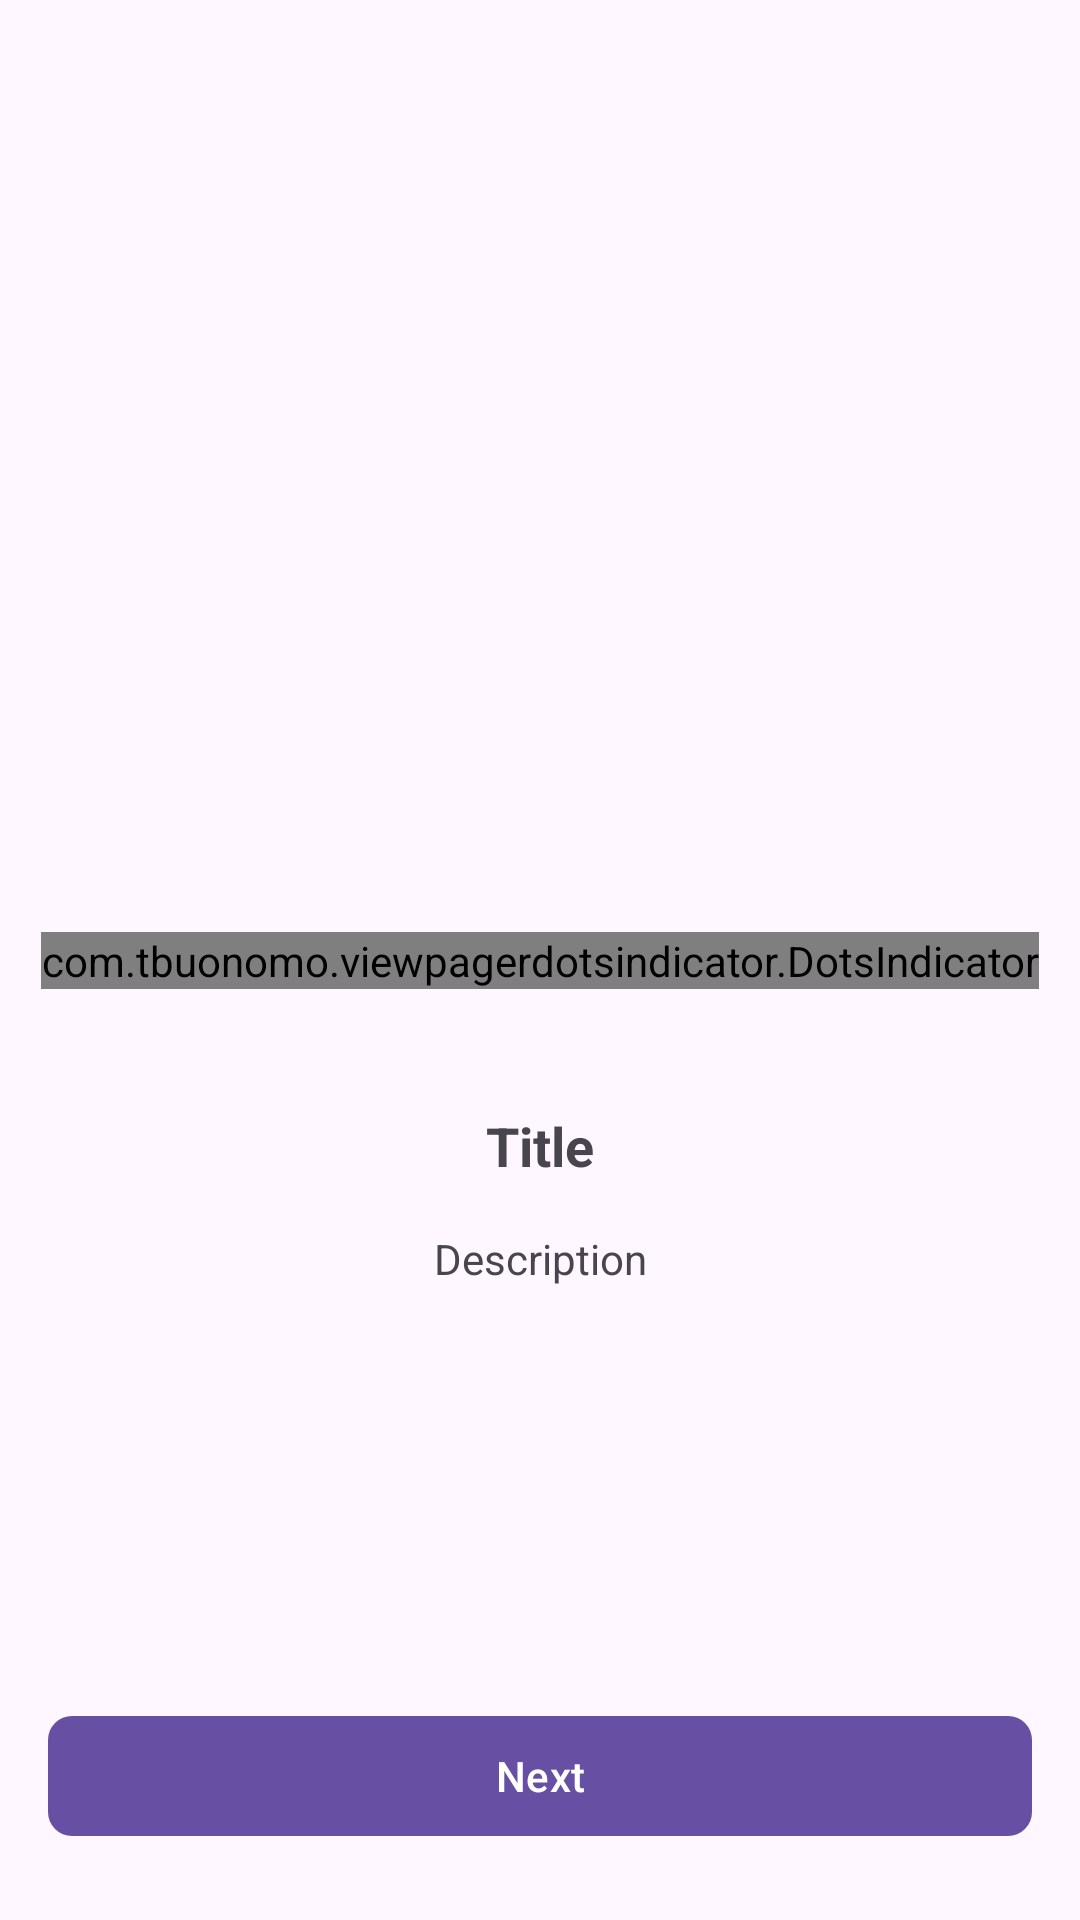

Android layout source for this screen:
<!-- AndroidManifest.xml: application theme Theme.SEPO -->
<!-- res/layout/fragment_onboarding.xml -->
<androidx.constraintlayout.widget.ConstraintLayout xmlns:android="http://schemas.android.com/apk/res/android"
    xmlns:app="http://schemas.android.com/apk/res-auto"
    xmlns:tools="http://schemas.android.com/tools"
    android:layout_width="match_parent"
    android:layout_height="match_parent">

    <ImageView
        android:id="@+id/imageView"
        android:layout_width="match_parent"
        android:layout_height="350dp"
        android:layout_margin="8dp"
        android:layout_marginStart="24dp"
        android:layout_marginEnd="24dp"
        android:contentDescription="@string/onboarding_image"
        app:layout_constraintBottom_toTopOf="@+id/dots_indicator"
        app:layout_constraintEnd_toEndOf="parent"
        app:layout_constraintStart_toStartOf="parent"
        app:layout_constraintTop_toTopOf="parent"
        tools:src="@tools:sample/avatars" />

    <com.tbuonomo.viewpagerdotsindicator.DotsIndicator
        android:id="@+id/dots_indicator"
        android:layout_width="wrap_content"
        android:layout_height="wrap_content"
        app:selectedDotColor="@android:color/black"
        app:layout_constraintBottom_toBottomOf="parent"
        app:layout_constraintStart_toStartOf="parent"
        app:layout_constraintEnd_toEndOf="parent"
        app:layout_constraintTop_toTopOf="parent"
        android:visibility="visible"/>

    <TextView
        android:id="@+id/title"
        android:layout_width="wrap_content"
        android:layout_height="wrap_content"
        android:layout_marginStart="16dp"
        android:layout_marginTop="40dp"
        android:layout_marginEnd="16dp"
        android:text="@string/title"
        android:textSize="18sp"
        android:textStyle="bold"
        app:layout_constraintEnd_toEndOf="parent"
        app:layout_constraintStart_toStartOf="parent"
        app:layout_constraintTop_toBottomOf="@id/dots_indicator" />

    <TextView
        android:id="@+id/description"
        android:layout_width="match_parent"
        android:layout_height="wrap_content"
        android:layout_marginStart="24dp"
        android:layout_marginTop="16dp"
        android:layout_marginEnd="24dp"
        android:text="@string/description"
        android:textAlignment="center"
        android:textSize="14sp"
        app:layout_constraintEnd_toEndOf="parent"
        app:layout_constraintStart_toStartOf="parent"
        app:layout_constraintTop_toBottomOf="@id/title" />

    <com.google.android.material.button.MaterialButton
        android:id="@+id/btnNext"
        android:layout_width="match_parent"
        android:layout_height="wrap_content"
        android:layout_marginStart="16dp"
        android:layout_marginEnd="16dp"
        android:layout_marginBottom="24dp"
        android:text="@string/next"
        app:cornerRadius="8dp"
        app:layout_constraintBottom_toBottomOf="parent"
        app:layout_constraintEnd_toEndOf="parent"
        app:layout_constraintStart_toStartOf="parent" />
</androidx.constraintlayout.widget.ConstraintLayout>
<!-- resources referenced by this layout -->
<resources>
  <string name="description">Description</string>
  <string name="next">Next</string>
  <string name="onboarding_image">onboarding image</string>
  <string name="title">Title</string>
  <style name="Theme.SEPO" parent="Base.Theme.SEPO" />
  <style name="Base.Theme.SEPO" parent="Theme.Material3.DayNight.NoActionBar">
          <item name="colorControlNormal">#C1C7CF</item>
  
          
      </style>
</resources>
